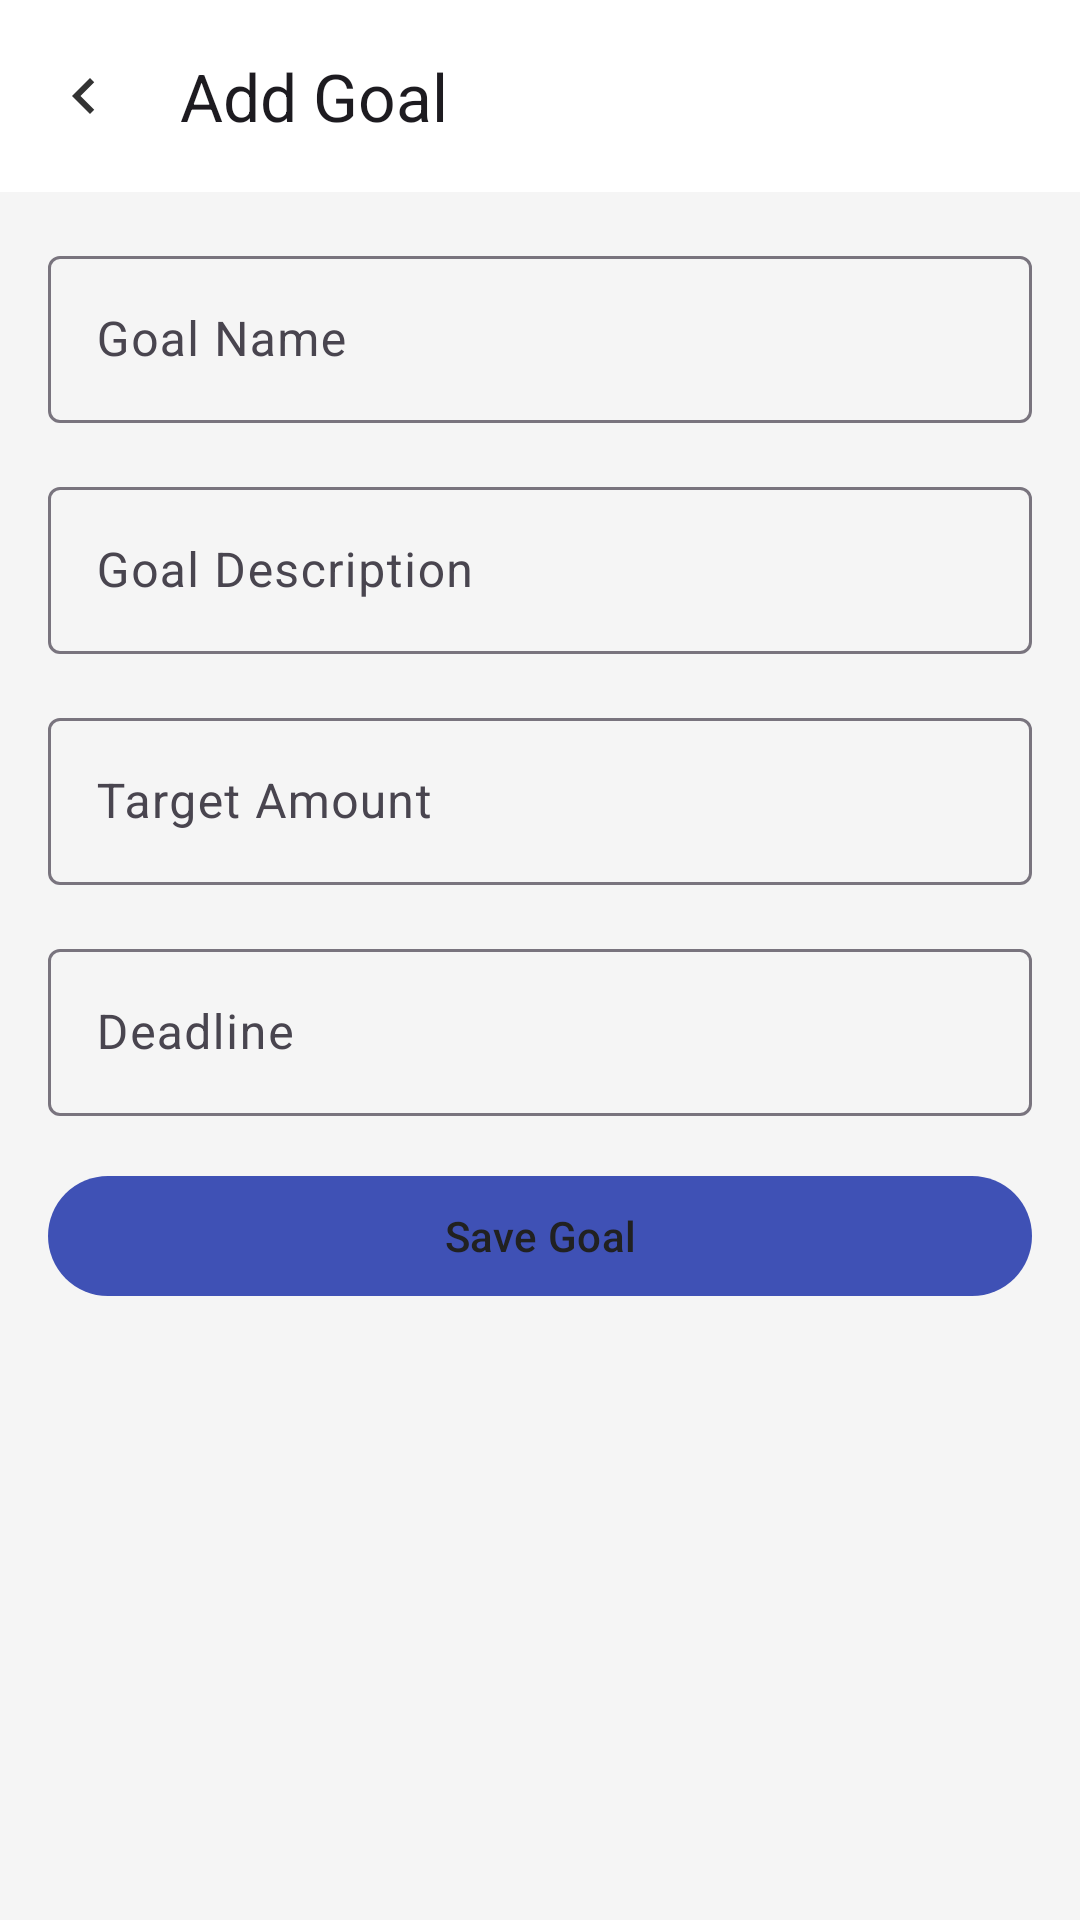

Produce the Android XML layout that renders to this screen, including the resource entries it uses.
<!-- AndroidManifest.xml: application theme Theme.PesaTally -->
<!-- res/layout/activity_add_goal.xml -->
<?xml version="1.0" encoding="utf-8"?>
<androidx.constraintlayout.widget.ConstraintLayout xmlns:android="http://schemas.android.com/apk/res/android"
    xmlns:app="http://schemas.android.com/apk/res-auto"
    xmlns:tools="http://schemas.android.com/tools"
    android:layout_width="match_parent"
    android:layout_height="match_parent"
    tools:context=".AddGoalActivity">

    <com.google.android.material.appbar.MaterialToolbar
        android:id="@+id/toolbar"
        android:layout_width="match_parent"
        android:layout_height="wrap_content"
        app:layout_constraintTop_toTopOf="parent"
        android:elevation="4dp"
        android:background="@color/surface"
        app:title="@string/add_goal"
        app:navigationIcon="@drawable/ic_chevron_left"/>

    <LinearLayout
        android:layout_width="match_parent"
        android:layout_height="wrap_content"
        app:layout_constraintTop_toBottomOf="@id/toolbar"
        android:padding="16dp"
        android:orientation="vertical">

        <com.google.android.material.textfield.TextInputLayout
            android:id="@+id/layout_input_name"
            android:layout_width="match_parent"
            android:layout_height="wrap_content"
            android:hint="@string/goal_name">

            <com.google.android.material.textfield.TextInputEditText
                android:id="@+id/edit_text_name"
                android:layout_width="match_parent"
                android:layout_height="wrap_content"
                android:inputType="text"/>

        </com.google.android.material.textfield.TextInputLayout>

        <com.google.android.material.textfield.TextInputLayout
            android:id="@+id/layout_input_description"
            android:layout_width="match_parent"
            android:layout_height="wrap_content"
            android:hint="@string/goal_description"
            android:layout_marginTop="16dp">

            <com.google.android.material.textfield.TextInputEditText
                android:id="@+id/edit_text_description"
                android:layout_width="match_parent"
                android:layout_height="wrap_content"
                android:inputType="textMultiLine"/>

        </com.google.android.material.textfield.TextInputLayout>

        <com.google.android.material.textfield.TextInputLayout
            android:id="@+id/layout_target_amount"
            android:layout_width="match_parent"
            android:layout_height="wrap_content"
            android:layout_marginTop="16dp"
            android:hint="@string/target_amount">

            <com.google.android.material.textfield.TextInputEditText
                android:id="@+id/edit_text_target_amount"
                android:layout_width="match_parent"
                android:layout_height="wrap_content"
                android:inputType="numberDecimal"/>

        </com.google.android.material.textfield.TextInputLayout>

        <com.google.android.material.textfield.TextInputLayout
            android:layout_width="match_parent"
            android:layout_height="wrap_content"
            android:hint="@string/deadline"
            android:id="@+id/layout_input_deadline"
            android:layout_marginTop="16dp">

            <com.google.android.material.textfield.TextInputEditText
                android:layout_width="match_parent"
                android:layout_height="wrap_content"
                android:inputType="date"
                android:id="@+id/edit_text_deadline"
                android:clickable="true"
                android:focusable="false"/>

        </com.google.android.material.textfield.TextInputLayout>

        <com.google.android.material.button.MaterialButton
            android:id="@+id/save_button"
            android:layout_width="match_parent"
            android:layout_height="wrap_content"
            android:layout_marginTop="16dp"
            android:text="@string/save_goal"/>

    </LinearLayout>

</androidx.constraintlayout.widget.ConstraintLayout>
<!-- resources referenced by this layout -->
<resources>
  <color name="surface">#FFFFFF</color>
  <!-- drawable ic_chevron_left (drawable) -->
  <vector android:height="24dp"
      android:viewportHeight="24" android:viewportWidth="24"
      android:width="24dp" xmlns:android="http://schemas.android.com/apk/res/android">
      <path android:fillColor="@color/iconColor" android:pathData="M15.41,7.41L14,6l-6,6 6,6 1.41,-1.41L10.83,12z"/>
  </vector>
  <string name="add_goal">Add Goal</string>
  <string name="deadline">Deadline</string>
  <string name="goal_description">Goal Description</string>
  <string name="goal_name">Goal Name</string>
  <string name="save_goal">Save Goal</string>
  <string name="target_amount">Target Amount</string>
  <style name="Theme.PesaTally" parent="Theme.Material3.DayNight.NoActionBar">
          
          <item name="colorPrimary">@color/primary</item>
          <item name="colorPrimaryVariant">@color/primary</item>
          <item name="colorOnPrimary">@color/textOnPrimary</item>
          
          <item name="colorSecondary">@color/secondary</item>
          <item name="colorOnSecondary">@color/textOnSecondary</item>
          
          <item name="android:statusBarColor">@color/surface</item>
          <item name="android:navigationBarColor">@color/surface</item>
          <item name="android:windowBackground">@color/background</item>
      </style>
  <color name="iconColor">#333333</color>
  <color name="primary">#3F51B5</color>
  <color name="textOnPrimary">#212121</color>
  <color name="secondary">#CDDCB9</color>
  <color name="textOnSecondary">#333333</color>
  <color name="background">#F5F5F5</color>
</resources>
